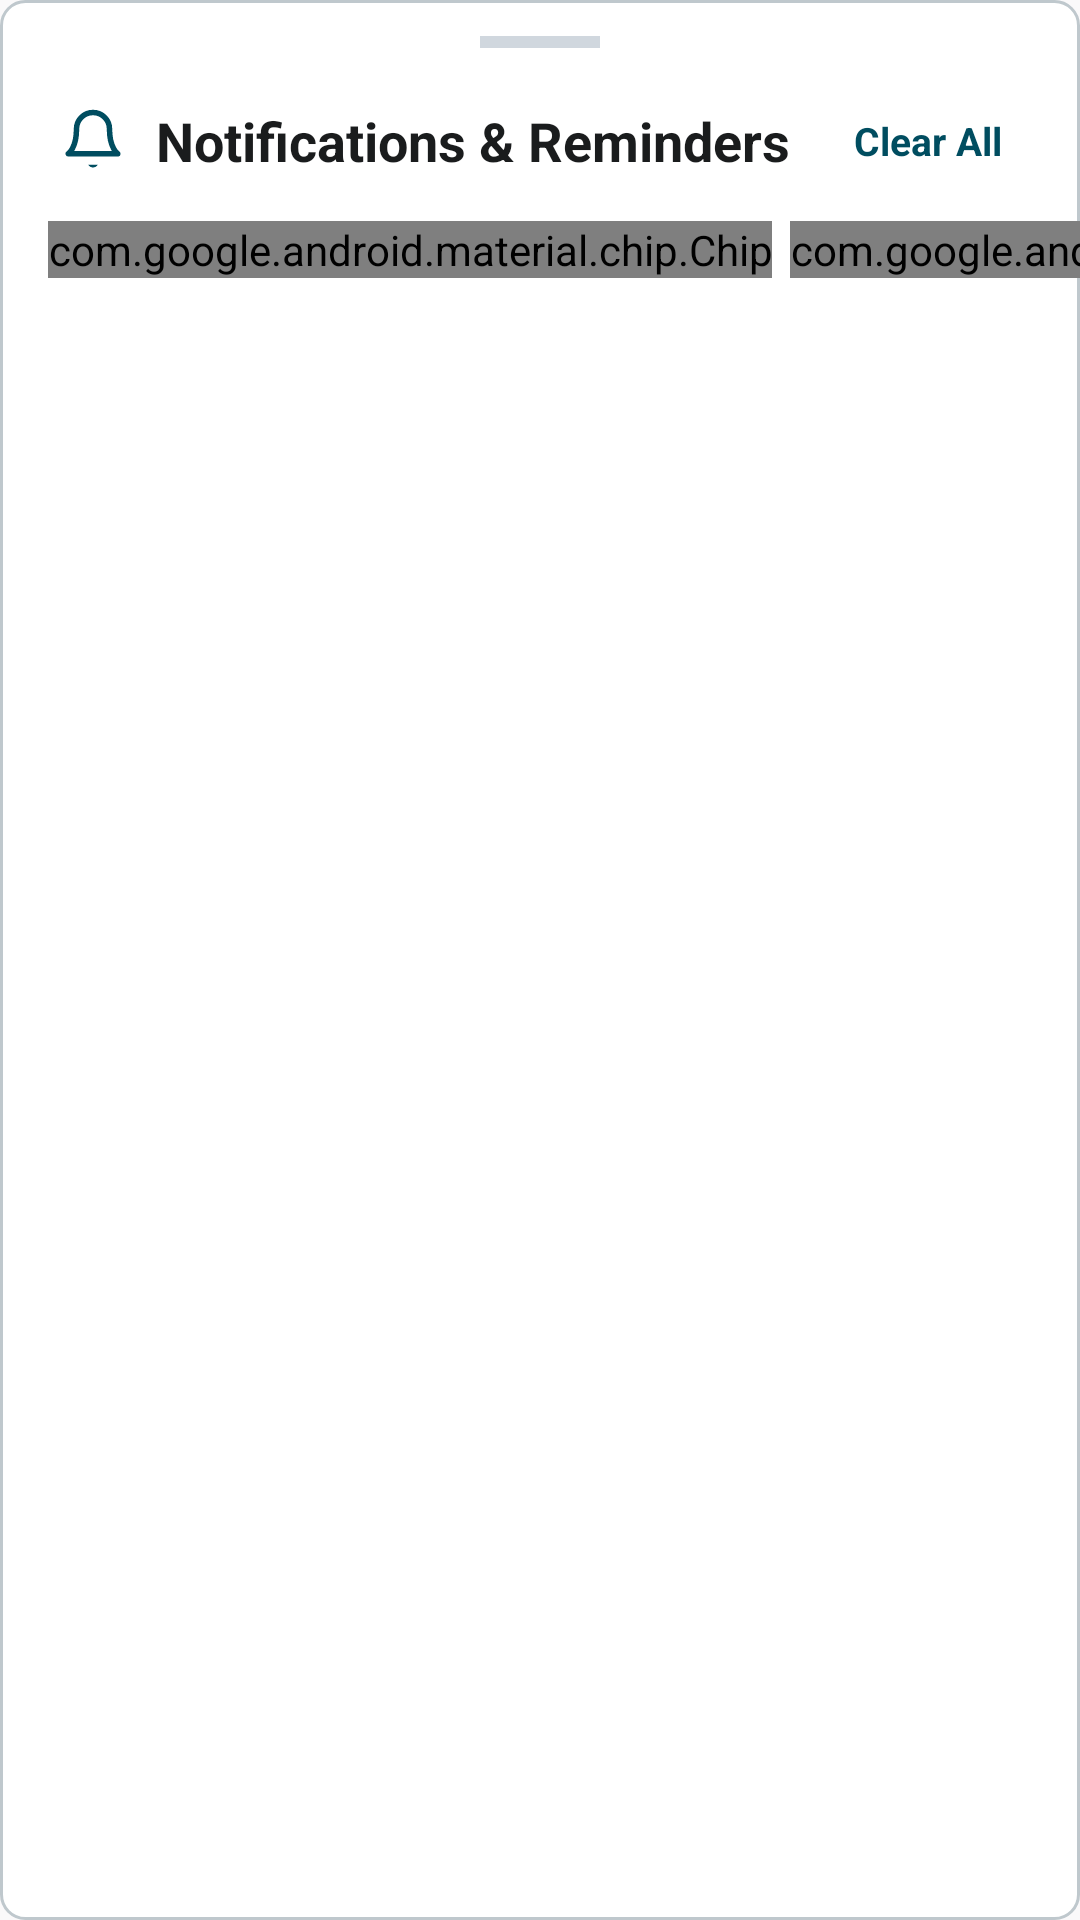

The Android layout XML behind this screen, and the referenced resources:
<!-- AndroidManifest.xml: application theme Theme.Medicare -->
<!-- res/layout/dialog_notifications.xml -->
<?xml version="1.0" encoding="utf-8"?>
<androidx.constraintlayout.widget.ConstraintLayout xmlns:android="http://schemas.android.com/apk/res/android"
    xmlns:app="http://schemas.android.com/apk/res-auto"
    android:layout_width="match_parent"
    android:layout_height="wrap_content"
    android:background="@drawable/bg_input_default"
    android:paddingBottom="24dp">

    
    <View
        android:id="@+id/sheet_drag_handle"
        android:layout_width="40dp"
        android:layout_height="4dp"
        android:layout_marginTop="12dp"
        android:background="#D0D7DE"
        app:layout_constraintLeft_toLeftOf="parent"
        app:layout_constraintRight_toRightOf="parent"
        app:layout_constraintTop_toTopOf="parent" />

    
    <LinearLayout
        android:id="@+id/layout_notif_header"
        android:layout_width="match_parent"
        android:layout_height="wrap_content"
        android:orientation="horizontal"
        android:gravity="center_vertical"
        android:paddingStart="20dp"
        android:paddingEnd="20dp"
        android:layout_marginTop="16dp"
        app:layout_constraintTop_toBottomOf="@id/sheet_drag_handle">

        <ImageView
            android:layout_width="22dp"
            android:layout_height="22dp"
            android:src="@drawable/ic_bell"
            app:tint="@color/primary" />

        <TextView
            android:id="@+id/txt_sheet_title"
            android:layout_width="0dp"
            android:layout_height="wrap_content"
            android:layout_weight="1"
            android:text="Notifications &amp; Reminders"
            android:textSize="18sp"
            android:textStyle="bold"
            android:textColor="@color/text_primary"
            android:layout_marginStart="10dp" />

        <TextView
            android:id="@+id/btn_clear_all_notifs"
            android:layout_width="wrap_content"
            android:layout_height="wrap_content"
            android:text="Clear All"
            android:textSize="13sp"
            android:textStyle="bold"
            android:textColor="@color/primary"
            android:padding="6dp"
            android:clickable="true"
            android:focusable="true" />
    </LinearLayout>

    
    <HorizontalScrollView
        android:id="@+id/scroll_notif_chips"
        android:layout_width="match_parent"
        android:layout_height="wrap_content"
        android:scrollbars="none"
        android:layout_marginTop="12dp"
        app:layout_constraintTop_toBottomOf="@id/layout_notif_header">

        <LinearLayout
            android:layout_width="wrap_content"
            android:layout_height="wrap_content"
            android:orientation="horizontal"
            android:paddingStart="16dp"
            android:paddingEnd="16dp">

            <com.google.android.material.chip.Chip
                android:id="@+id/chip_notif_all"
                style="@style/Widget.MaterialComponents.Chip.Choice"
                android:layout_width="wrap_content"
                android:layout_height="wrap_content"
                android:text="All"
                android:checked="true"
                app:chipBackgroundColor="@color/chip_background"
                android:textColor="@color/chip_text"
                app:chipStrokeColor="@color/chip_stroke"
                app:chipStrokeWidth="1.5dp"
                android:layout_marginEnd="6dp" />

            <com.google.android.material.chip.Chip
                android:id="@+id/chip_notif_reminders"
                style="@style/Widget.MaterialComponents.Chip.Choice"
                android:layout_width="wrap_content"
                android:layout_height="wrap_content"
                android:text="Medications"
                app:chipBackgroundColor="@color/chip_background"
                android:textColor="@color/chip_text"
                app:chipStrokeColor="@color/chip_stroke"
                app:chipStrokeWidth="1.5dp"
                android:layout_marginEnd="6dp" />

            <com.google.android.material.chip.Chip
                android:id="@+id/chip_notif_refills"
                style="@style/Widget.MaterialComponents.Chip.Choice"
                android:layout_width="wrap_content"
                android:layout_height="wrap_content"
                android:text="Refills"
                app:chipBackgroundColor="@color/chip_background"
                android:textColor="@color/chip_text"
                app:chipStrokeColor="@color/chip_stroke"
                app:chipStrokeWidth="1.5dp"
                android:layout_marginEnd="6dp" />

            <com.google.android.material.chip.Chip
                android:id="@+id/chip_notif_health"
                style="@style/Widget.MaterialComponents.Chip.Choice"
                android:layout_width="wrap_content"
                android:layout_height="wrap_content"
                android:text="Health Tips"
                app:chipBackgroundColor="@color/chip_background"
                android:textColor="@color/chip_text"
                app:chipStrokeColor="@color/chip_stroke"
                app:chipStrokeWidth="1.5dp" />
        </LinearLayout>
    </HorizontalScrollView>

    
    <androidx.recyclerview.widget.RecyclerView
        android:id="@+id/recycler_notifications"
        android:layout_width="match_parent"
        android:layout_height="wrap_content"
        android:nestedScrollingEnabled="false"
        android:layout_marginTop="8dp"
        app:layout_constrainedHeight="true"
        app:layout_constraintHeight_max="380dp"
        app:layout_constraintTop_toBottomOf="@id/scroll_notif_chips" />

    
    <LinearLayout
        android:id="@+id/layout_empty_notifs"
        android:layout_width="match_parent"
        android:layout_height="wrap_content"
        android:orientation="vertical"
        android:gravity="center"
        android:padding="32dp"
        android:visibility="gone"
        app:layout_constraintTop_toBottomOf="@id/scroll_notif_chips">

        <ImageView
            android:layout_width="48dp"
            android:layout_height="48dp"
            android:src="@drawable/ic_check_circle"
            app:tint="@color/primary" />

        <TextView
            android:layout_width="wrap_content"
            android:layout_height="wrap_content"
            android:text="All Caught Up!"
            android:textSize="17sp"
            android:textStyle="bold"
            android:textColor="@color/text_primary"
            android:layout_marginTop="12dp" />

        <TextView
            android:layout_width="wrap_content"
            android:layout_height="wrap_content"
            android:text="No pending medication reminders or alerts right now."
            android:textSize="13sp"
            android:textColor="@color/text_secondary"
            android:gravity="center"
            android:layout_marginTop="4dp" />
    </LinearLayout>

</androidx.constraintlayout.widget.ConstraintLayout>
<!-- resources referenced by this layout -->
<resources>
  <color name="primary">#004d60</color>
  <color name="text_primary">#1a1c1d</color>
  <color name="text_secondary">#3f484c</color>
  <!-- drawable bg_input_default (drawable) -->
  <?xml version="1.0" encoding="utf-8"?>
  <shape xmlns:android="http://schemas.android.com/apk/res/android"
      android:shape="rectangle">
      <solid android:color="@color/white" />
      <stroke
          android:width="1dp"
          android:color="#BFC8CD" />
      <corners android:radius="8dp" />
  </shape>
  <!-- drawable ic_bell (drawable) -->
  <vector xmlns:android="http://schemas.android.com/apk/res/android"
      android:width="24dp"
      android:height="24dp"
      android:viewportWidth="24"
      android:viewportHeight="24">
    <path
        android:fillColor="#00000000"
        android:strokeColor="#1a1c1d"
        android:strokeWidth="2"
        android:strokeLineCap="round"
        android:strokeLineJoin="round"
        android:pathData="M18,8A6,6 0,0 0,6 8c0,7 -3,9 -3,9h18s-3,-2 -3,-9z"/>
    <path
        android:fillColor="#1a1c1d"
        android:pathData="M13.73,21a2,2 0,0 1,-3.46 0"/>
  </vector>
  <!-- drawable ic_check_circle (drawable) -->
  <vector xmlns:android="http://schemas.android.com/apk/res/android"
      android:width="24dp"
      android:height="24dp"
      android:viewportWidth="24"
      android:viewportHeight="24">
    <path
        android:fillColor="#00000000"
        android:strokeColor="#3CB371"
        android:strokeWidth="2"
        android:strokeLineCap="round"
        android:strokeLineJoin="round"
        android:pathData="M22,12A10,10 0,1 1,12 2A10,10 0,0 1,22 12z"/>
    <path
        android:fillColor="#00000000"
        android:strokeColor="#3CB371"
        android:strokeWidth="2"
        android:strokeLineCap="round"
        android:strokeLineJoin="round"
        android:pathData="M9,11l3,3l6,-6"/>
  </vector>
  <style name="Theme.Medicare" parent="Theme.Material3.DayNight.NoActionBar">
          <item name="colorPrimary">@color/primary</item>
          <item name="colorPrimaryContainer">@color/primary_dark</item>
          <item name="android:statusBarColor">@color/background</item>
          <item name="android:windowLightStatusBar">true</item>
          <item name="android:windowLightNavigationBar">true</item>
          <item name="android:windowBackground">@color/background</item>
  
          
          <item name="android:datePickerDialogTheme">@style/Theme.Medicare.Dialog</item>
          <item name="android:timePickerDialogTheme">@style/Theme.Medicare.Dialog</item>
          <item name="alertDialogTheme">@style/Theme.Medicare.Dialog</item>
          <item name="android:alertDialogTheme">@style/Theme.Medicare.Dialog</item>
      </style>
  <color name="white">#ffffff</color>
  <color name="primary_dark">#003745</color>
  <color name="background">#faf9fa</color>
  <style name="Theme.Medicare.Dialog" parent="android:Theme.Material.Light.Dialog.Alert">
          <item name="android:colorAccent">@color/primary</item>
          <item name="android:colorPrimary">@color/primary</item>
      </style>
</resources>
